3-way image classification set "SC-KI_2024" from GitHub (Lehr-Lern-Labor/SCKI); label vocabulary: oval, rund, tropfen.

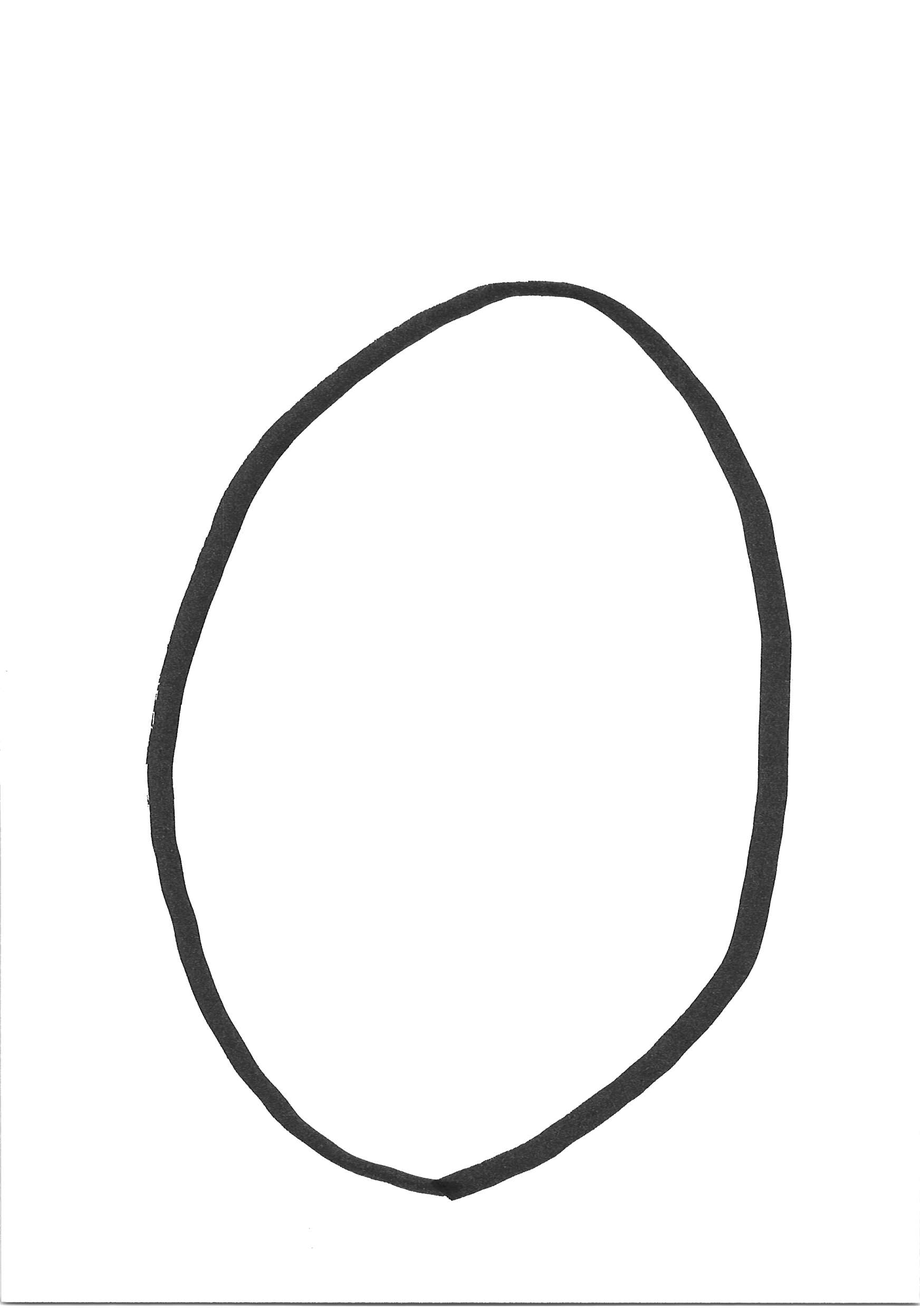
Label: oval

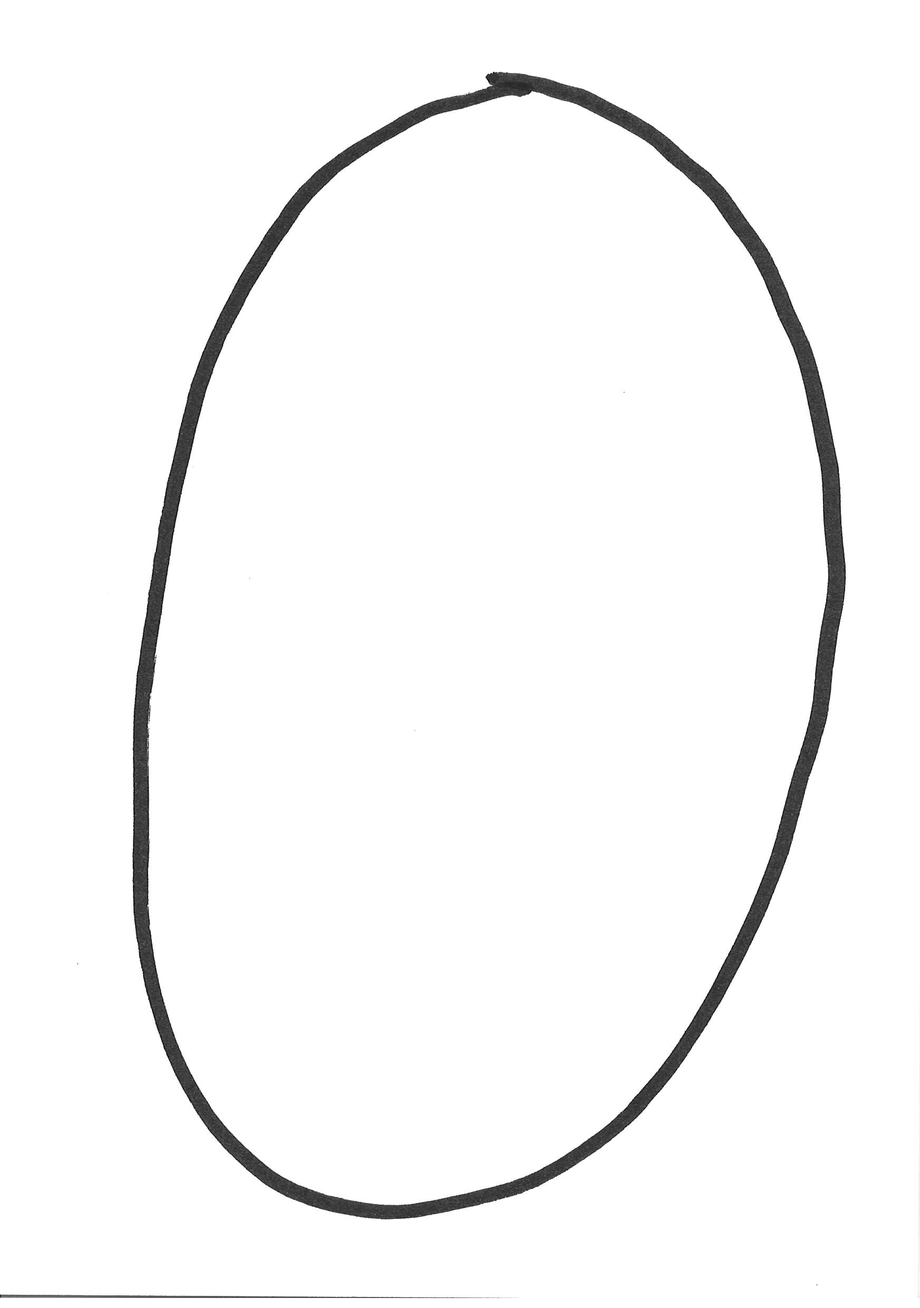
Label: oval

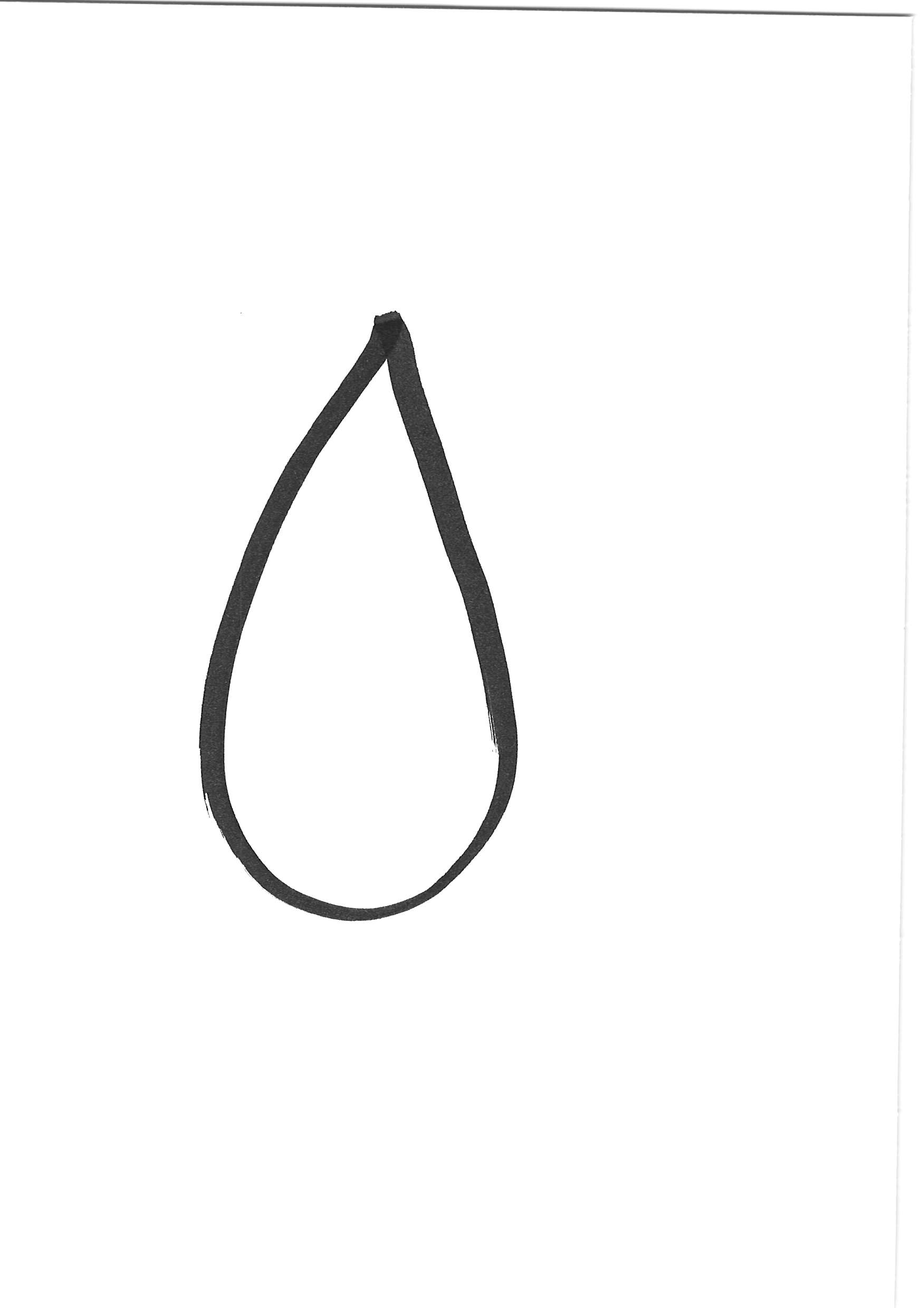
Label: tropfen

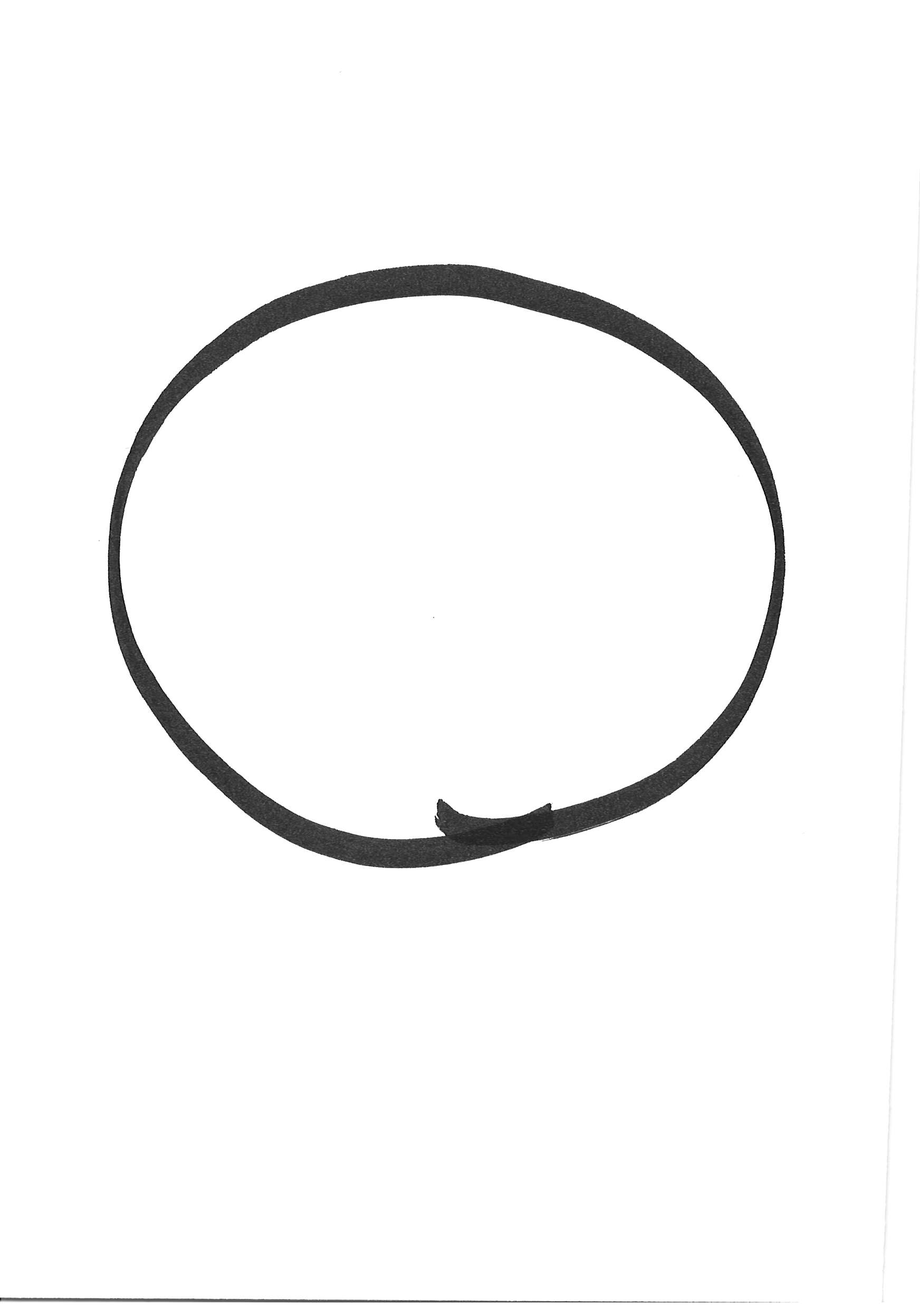
Label: rund

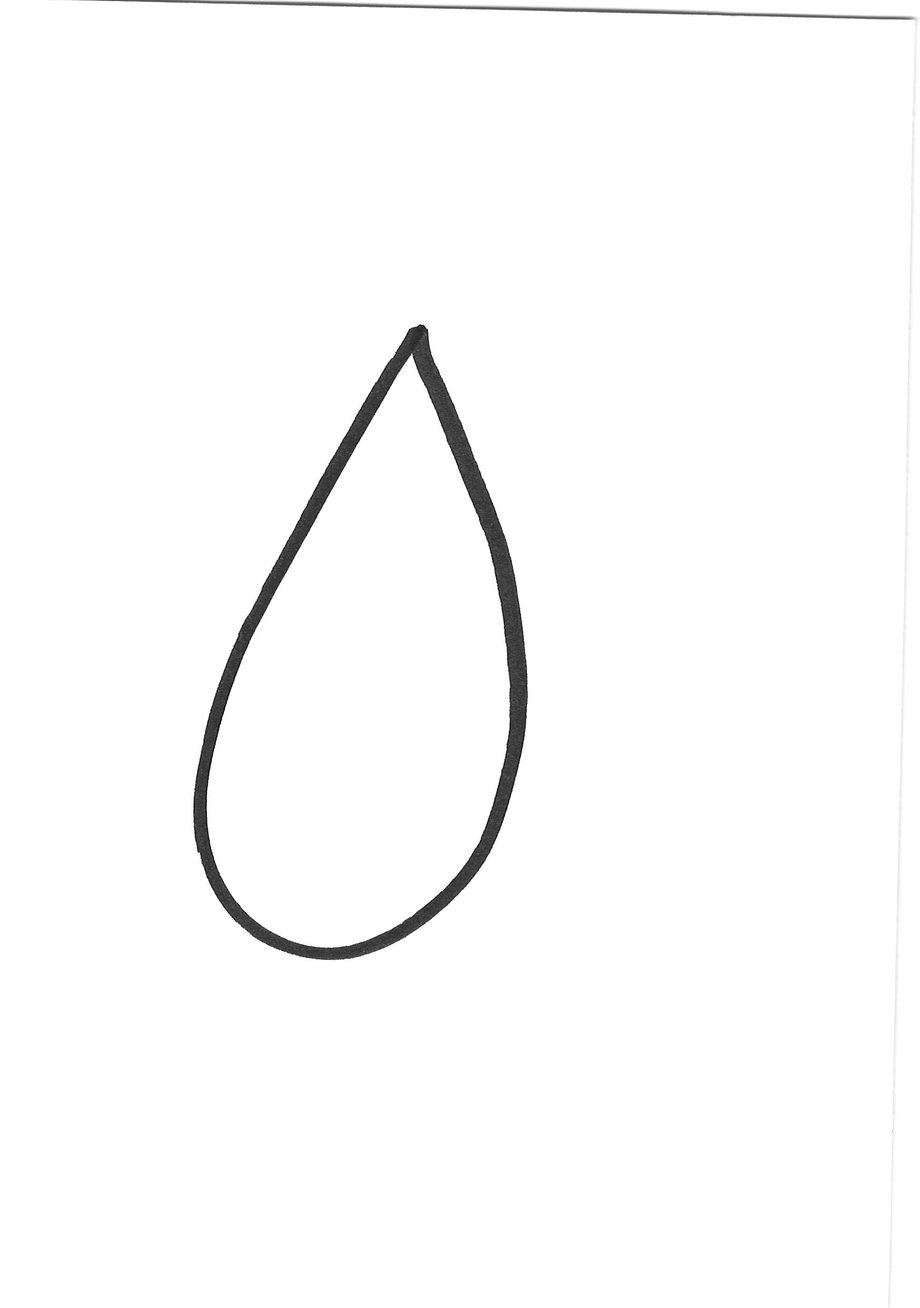
Label: tropfen

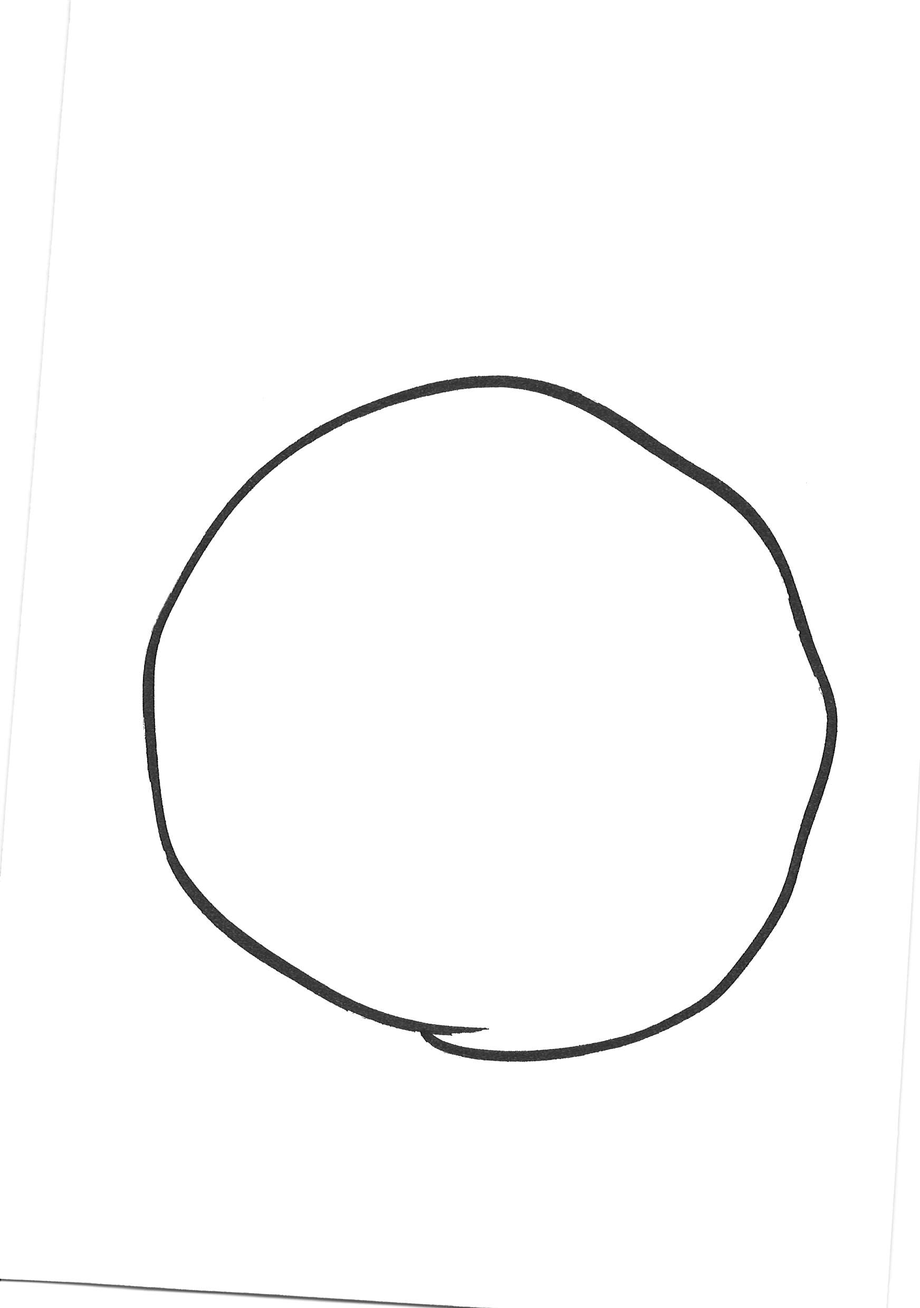
Label: rund
